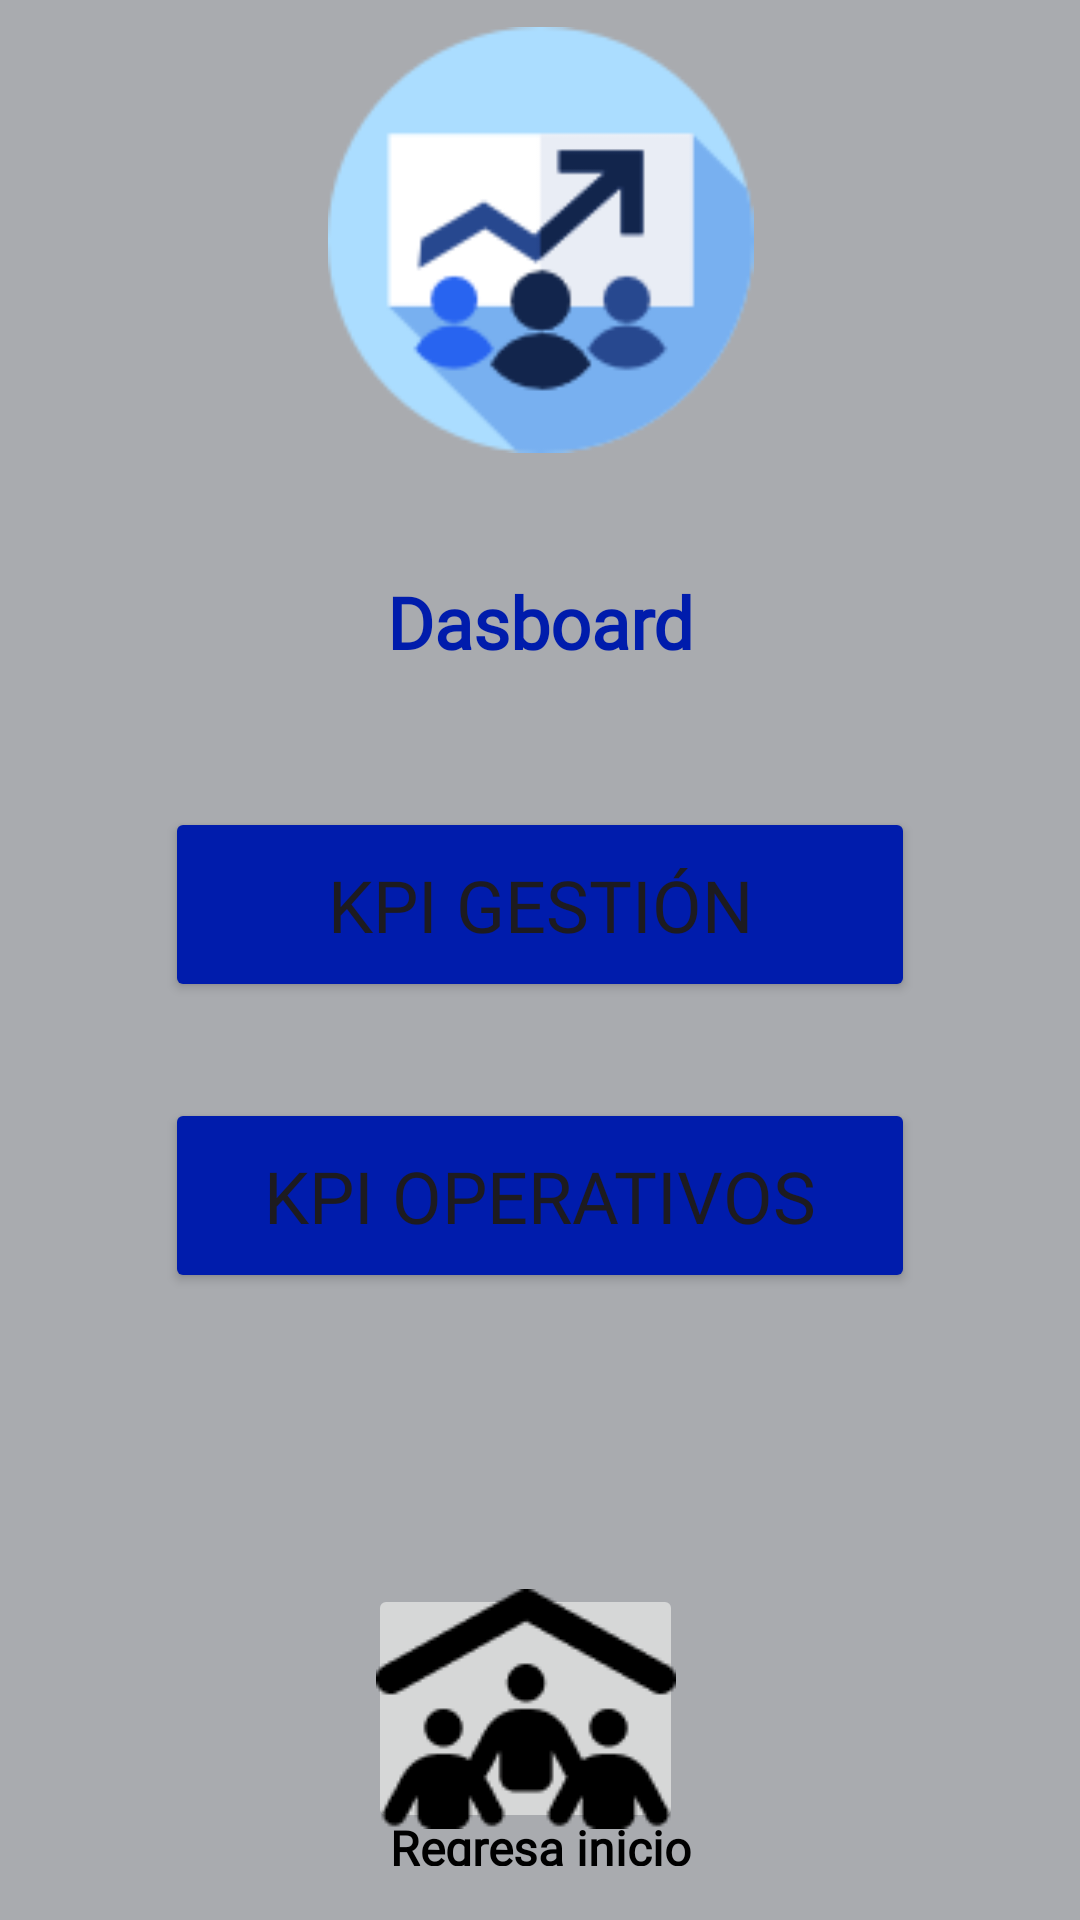

Layout XML and referenced resources for this Android screen:
<!-- AndroidManifest.xml: application theme Theme.Panels_solar_sport -->
<!-- res/layout/activity_dasboard.xml -->
<?xml version="1.0" encoding="utf-8"?>
<androidx.constraintlayout.widget.ConstraintLayout xmlns:android="http://schemas.android.com/apk/res/android"
    xmlns:app="http://schemas.android.com/apk/res-auto"
    xmlns:tools="http://schemas.android.com/tools"
    android:id="@+id/main"
    android:layout_width="match_parent"
    android:layout_height="match_parent"
    android:background="#A9ABAF"
    tools:context=".Dasboard">

    <ImageView
        android:id="@+id/imageDasboard"
        android:layout_width="167dp"
        android:layout_height="142dp"
        android:layout_marginStart="24dp"
        android:layout_marginTop="300dp"
        android:layout_marginEnd="24dp"
        android:layout_marginBottom="32dp"
        app:layout_constraintBottom_toTopOf="@+id/text_TitleStatic"
        app:layout_constraintEnd_toEndOf="parent"
        app:layout_constraintStart_toStartOf="parent"
        app:layout_constraintTop_toTopOf="parent"
        app:srcCompat="@drawable/gestion" />

    <TextView
        android:id="@+id/text_TitleStatic"
        android:layout_width="315dp"
        android:layout_height="38dp"
        android:layout_marginStart="32dp"
        android:layout_marginTop="8dp"
        android:layout_marginEnd="32dp"
        android:layout_marginBottom="16dp"
        android:fontFamily="@font/sansitaone"
        android:text="Dasboard"
        android:textAlignment="center"
        android:textColor="#001CAC"
        android:textSize="24sp"
        android:textStyle="bold"
        app:layout_constraintBottom_toTopOf="@+id/button_management"
        app:layout_constraintEnd_toEndOf="parent"
        app:layout_constraintStart_toStartOf="parent"
        app:layout_constraintTop_toBottomOf="@+id/imageDasboard" />

    <Button
        android:id="@+id/button_production"
        android:layout_width="250dp"
        android:layout_height="65dp"
        android:layout_marginStart="32dp"
        android:layout_marginTop="16dp"
        android:layout_marginEnd="32dp"
        android:layout_marginBottom="73dp"
        android:backgroundTint="#001CAC"
        android:fontFamily="@font/sansitaone"
        android:text="KPI Operativos"
        android:textSize="24sp"
        app:layout_constraintBottom_toTopOf="@+id/imageHome1"
        app:layout_constraintEnd_toEndOf="parent"
        app:layout_constraintStart_toStartOf="parent"
        app:layout_constraintTop_toBottomOf="@+id/button_management" />

    <Button
        android:id="@+id/button_management"
        android:layout_width="250dp"
        android:layout_height="65dp"
        android:layout_marginStart="32dp"
        android:layout_marginTop="24dp"
        android:layout_marginEnd="32dp"
        android:layout_marginBottom="16dp"
        android:backgroundTint="#001CAC"
        android:fontFamily="@font/sansitaone"
        android:text="KPI Gestión"
        android:textSize="24sp"
        app:layout_constraintBottom_toTopOf="@+id/button_production"
        app:layout_constraintEnd_toEndOf="parent"
        app:layout_constraintStart_toStartOf="parent"
        app:layout_constraintTop_toBottomOf="@+id/text_TitleStatic" />

    <ImageButton
        android:id="@+id/imageHome1"
        android:layout_width="105dp"
        android:layout_height="83dp"
        android:layout_marginStart="32dp"
        android:layout_marginTop="24dp"
        android:layout_marginEnd="32dp"
        android:layout_marginBottom="320dp"
        app:layout_constraintBottom_toBottomOf="parent"
        app:layout_constraintEnd_toEndOf="parent"
        app:layout_constraintHorizontal_bias="0.475"
        app:layout_constraintStart_toStartOf="parent"
        app:layout_constraintTop_toBottomOf="@+id/button_production"
        app:srcCompat="@drawable/home" />

    <TextView
        android:id="@+id/textExit"
        android:layout_width="160dp"
        android:layout_height="17dp"
        android:layout_marginStart="32dp"
        android:layout_marginTop="8dp"
        android:layout_marginEnd="32dp"
        android:layout_marginBottom="32dp"
        android:fontFamily="@font/sansitaone"
        android:text="Regresa inicio"
        android:textAlignment="center"
        android:textColor="@color/black"
        android:textSize="16sp"
        android:textStyle="bold"
        app:layout_constraintBottom_toBottomOf="parent"
        app:layout_constraintEnd_toEndOf="parent"
        app:layout_constraintStart_toStartOf="parent"
        app:layout_constraintTop_toBottomOf="@+id/imageHome1"
        app:layout_constraintVertical_bias="0.5" />

</androidx.constraintlayout.widget.ConstraintLayout>
<!-- resources referenced by this layout -->
<resources>
  <!-- drawable gestion: png bitmap (drawable, 6331 bytes) -->
  <!-- drawable home: png bitmap (drawable, 2081 bytes) -->
  <style name="Theme.Panels_solar_sport" parent="Base.Theme.Panels_solar_sport" />
  <style name="Base.Theme.Panels_solar_sport" parent="Theme.Material3.DayNight.NoActionBar">
          
          
      </style>
  <!-- not gathered from this repository: default colours our renderer supplied (Android Studio template values) -->
  <color name="black">#FF000000</color>
</resources>
